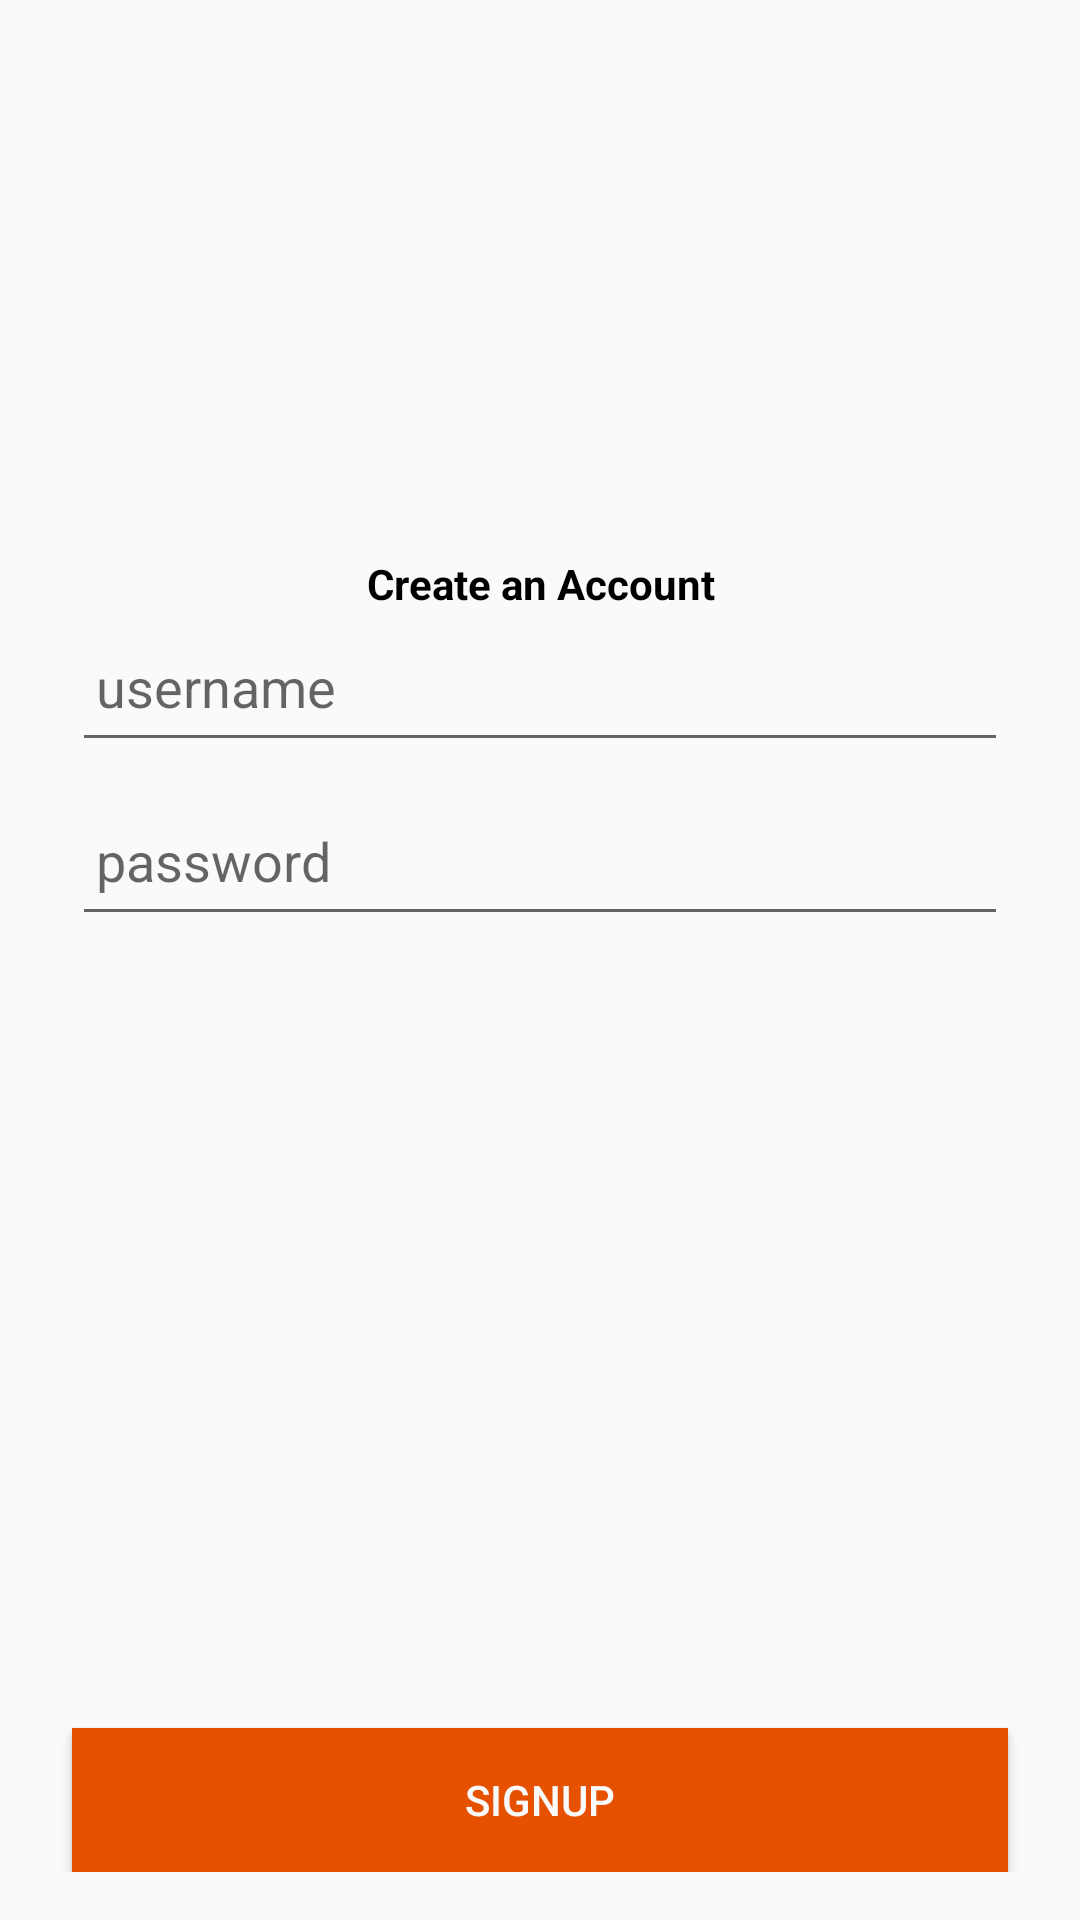

The Android layout XML behind this screen, and the referenced resources:
<!-- AndroidManifest.xml: activity theme AppTheme.NoActionBar -->
<!-- res/layout/activity_register.xml -->
<?xml version="1.0" encoding="utf-8"?>

<android.support.constraint.ConstraintLayout xmlns:android="http://schemas.android.com/apk/res/android"
    xmlns:app="http://schemas.android.com/apk/res-auto"
    xmlns:tools="http://schemas.android.com/tools"
    android:layout_width="match_parent"
    android:layout_height="match_parent"
    android:padding="16dp"
    tools:context="com.example.tianxie.myapplication.LoginActivity">

    <ImageView
        android:layout_width="match_parent"
        android:layout_height="100dp"
        app:layout_constraintTop_toTopOf="parent"
        android:scaleType="fitCenter"
        android:layout_marginBottom="10dp"
        android:src="@drawable/wpi_engineers_logo"
        app:layout_constraintBottom_toTopOf="@+id/register_edit_test_username" />

    <TextView
        android:layout_width="match_parent"
        android:layout_height="wrap_content"
        app:layout_constraintBottom_toTopOf="@+id/register_edit_test_username"
        android:gravity="center"
        android:textColor="#000000"
        android:text="Create an Account"
        android:textStyle="bold"/>

    <EditText
        android:id="@+id/register_edit_test_username"
        android:hint="@string/edit_test_username_hint"
        android:inputType="textEmailAddress"
        android:layout_width="0dp"
        android:layout_height="50dp"
        android:padding="8dp"
        android:layout_marginBottom="8dp"
        app:layout_constraintBottom_toTopOf="@+id/register_edit_test_password"
        android:layout_marginRight="8dp"
        app:layout_constraintRight_toRightOf="parent"
        android:layout_marginLeft="8dp"
        android:text=""
        app:layout_constraintLeft_toLeftOf="parent" />
    <EditText
        android:id="@+id/register_edit_test_password"
        android:hint="@string/edit_test_password_hint"
        android:inputType="numberPassword"
        android:layout_width="0dp"
        android:layout_height="50dp"
        android:padding="8dp"
        android:layout_marginBottom="8dp"
        app:layout_constraintBottom_toTopOf="@+id/guideline"
        android:layout_marginRight="8dp"
        app:layout_constraintRight_toRightOf="parent"
        android:layout_marginLeft="8dp"
        app:layout_constraintLeft_toLeftOf="parent"/>

    <android.support.v7.widget.AppCompatButton
        android:id="@+id/register_button_register"
        android:layout_width="0dp"
        android:layout_height="wrap_content"
        app:layout_constraintBottom_toBottomOf="parent"
        android:layout_marginRight="8dp"
        app:layout_constraintRight_toRightOf="parent"
        android:layout_marginLeft="8dp"
        android:background="#E65100"
        android:textColor="#FAFAFA"
        app:layout_constraintLeft_toLeftOf="parent"
        android:text="Signup" />

    <android.support.constraint.Guideline
        android:layout_width="wrap_content"
        android:layout_height="wrap_content"
        android:id="@+id/guideline"
        android:orientation="horizontal"
        app:layout_constraintGuide_percent="0.5"/>

</android.support.constraint.ConstraintLayout>
<!-- resources referenced by this layout -->
<resources>
  <string name="edit_test_password_hint">password</string>
  <string name="edit_test_username_hint">username</string>
  <style name="AppTheme.NoActionBar">
          <item name="android:windowActionBar">false</item>
          <item name="android:windowNoTitle">true</item>
          <item name="android:windowFullscreen">true</item>
      </style>
</resources>
